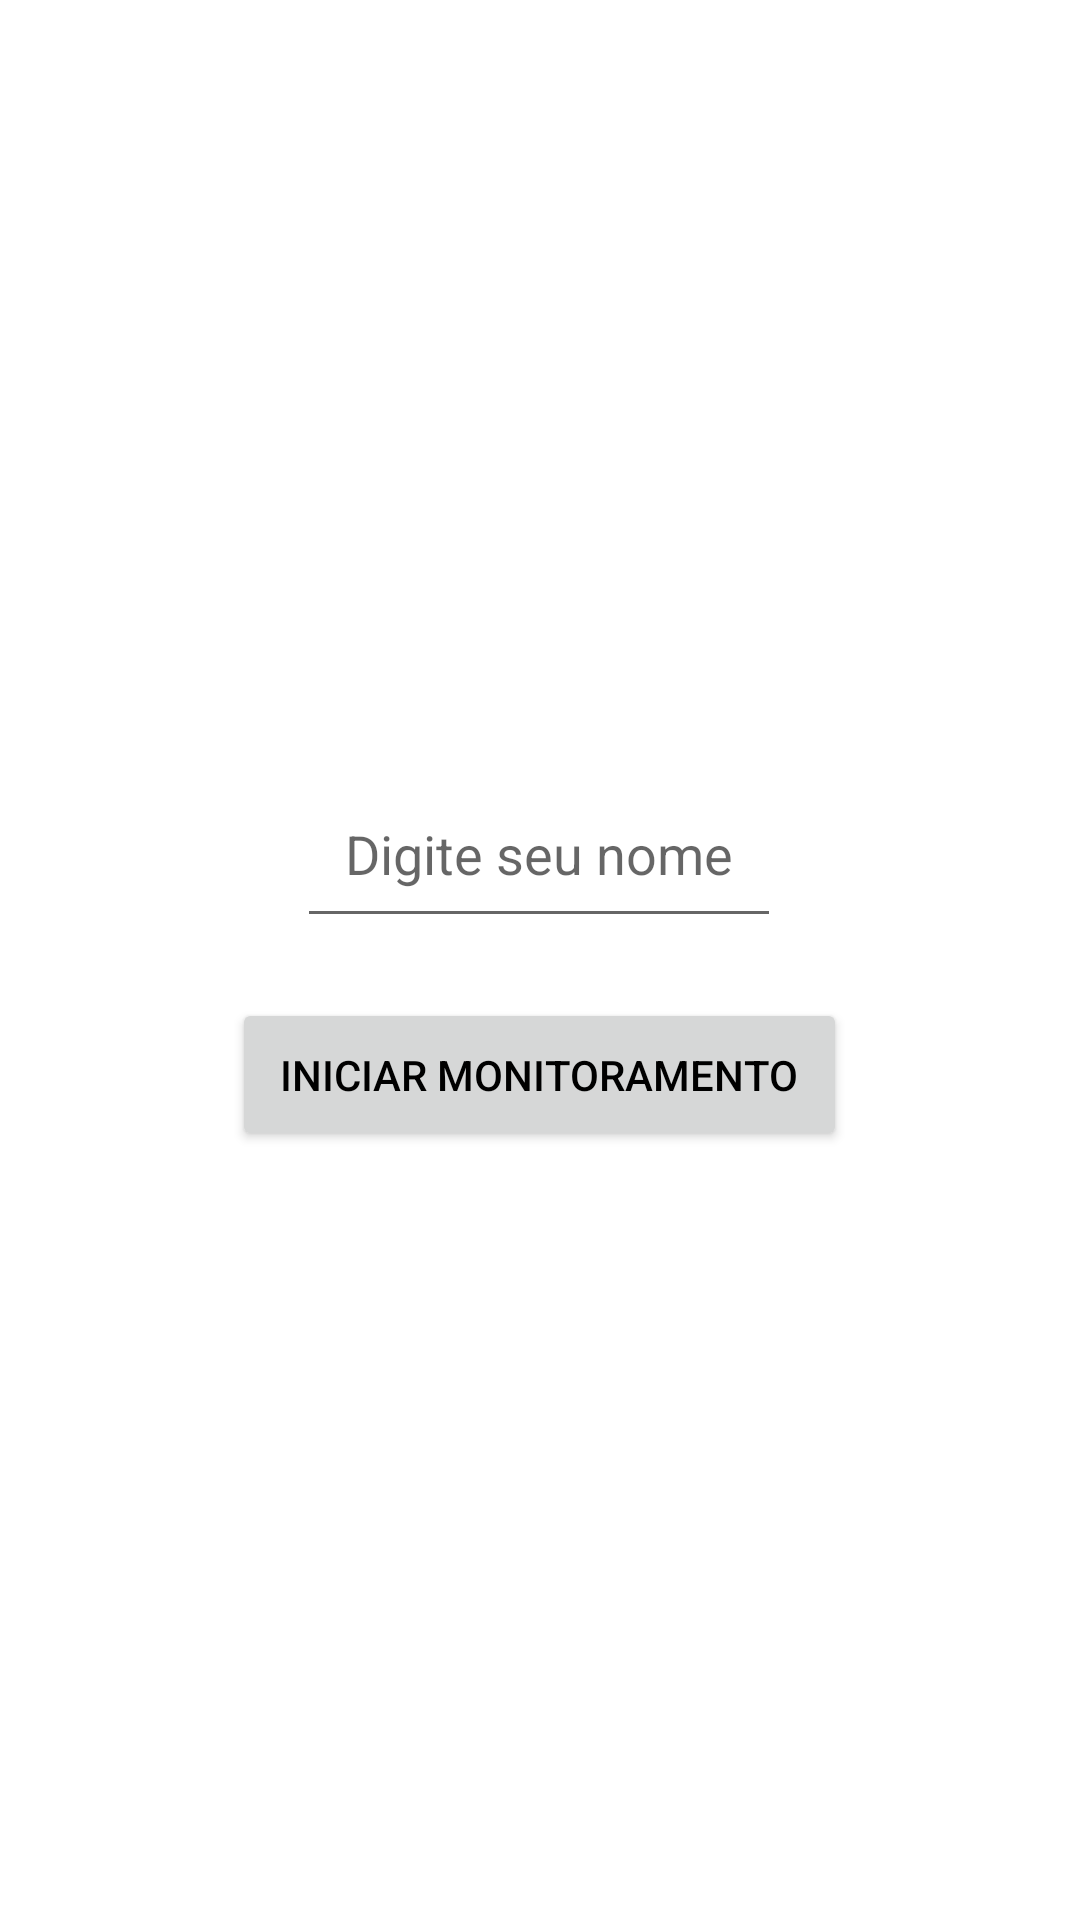

Android layout source for this screen:
<!-- AndroidManifest.xml: application theme AppTheme -->
<!-- res/layout/activity_input.xml -->
<?xml version="1.0" encoding="utf-8"?>
<RelativeLayout xmlns:android="http://schemas.android.com/apk/res/android"
    android:layout_width="match_parent"
    android:layout_height="match_parent">

    <LinearLayout
        android:layout_width="wrap_content"
        android:layout_height="wrap_content"
        android:layout_centerInParent="true"
        android:orientation="vertical">

        <EditText
            android:id="@+id/nameEditText"
            android:layout_width="wrap_content"
            android:layout_height="wrap_content"
            android:hint="Digite seu nome"
            android:layout_gravity="center"
            android:padding="16dp"
            android:layout_marginBottom="20dp" />

        <Button
            android:id="@+id/startMonitoringButton"
            android:layout_width="wrap_content"
            android:layout_height="wrap_content"
            android:text="Iniciar Monitoramento"
            android:layout_gravity="center"
            android:padding="16dp" />

    </LinearLayout>

</RelativeLayout>
<!-- resources referenced by this layout -->
<resources>
  <style name="AppTheme" parent="Theme.AppCompat.Light.DarkActionBar">
          <item name="android:statusBarColor">@color/colorPrimaryDark</item>
          <item name="android:navigationBarColor">@color/colorPrimaryDark</item>
          <item name="colorPrimary">@color/colorPrimary</item>
          <item name="colorPrimaryDark">@color/colorPrimaryDark</item>
          <item name="colorAccent">@color/colorAccent</item>
          <item name="android:windowBackground">@color/backgroundColor</item>
          <item name="android:textColor">@color/textColor</item>
      </style>
  <color name="colorPrimaryDark">#9C27B0</color>
  <color name="colorPrimary">#9C27B0</color>
  <color name="colorAccent">#FF0000</color>
  <color name="backgroundColor">#FFFFFF</color>
  <color name="textColor">#000000</color>
</resources>
